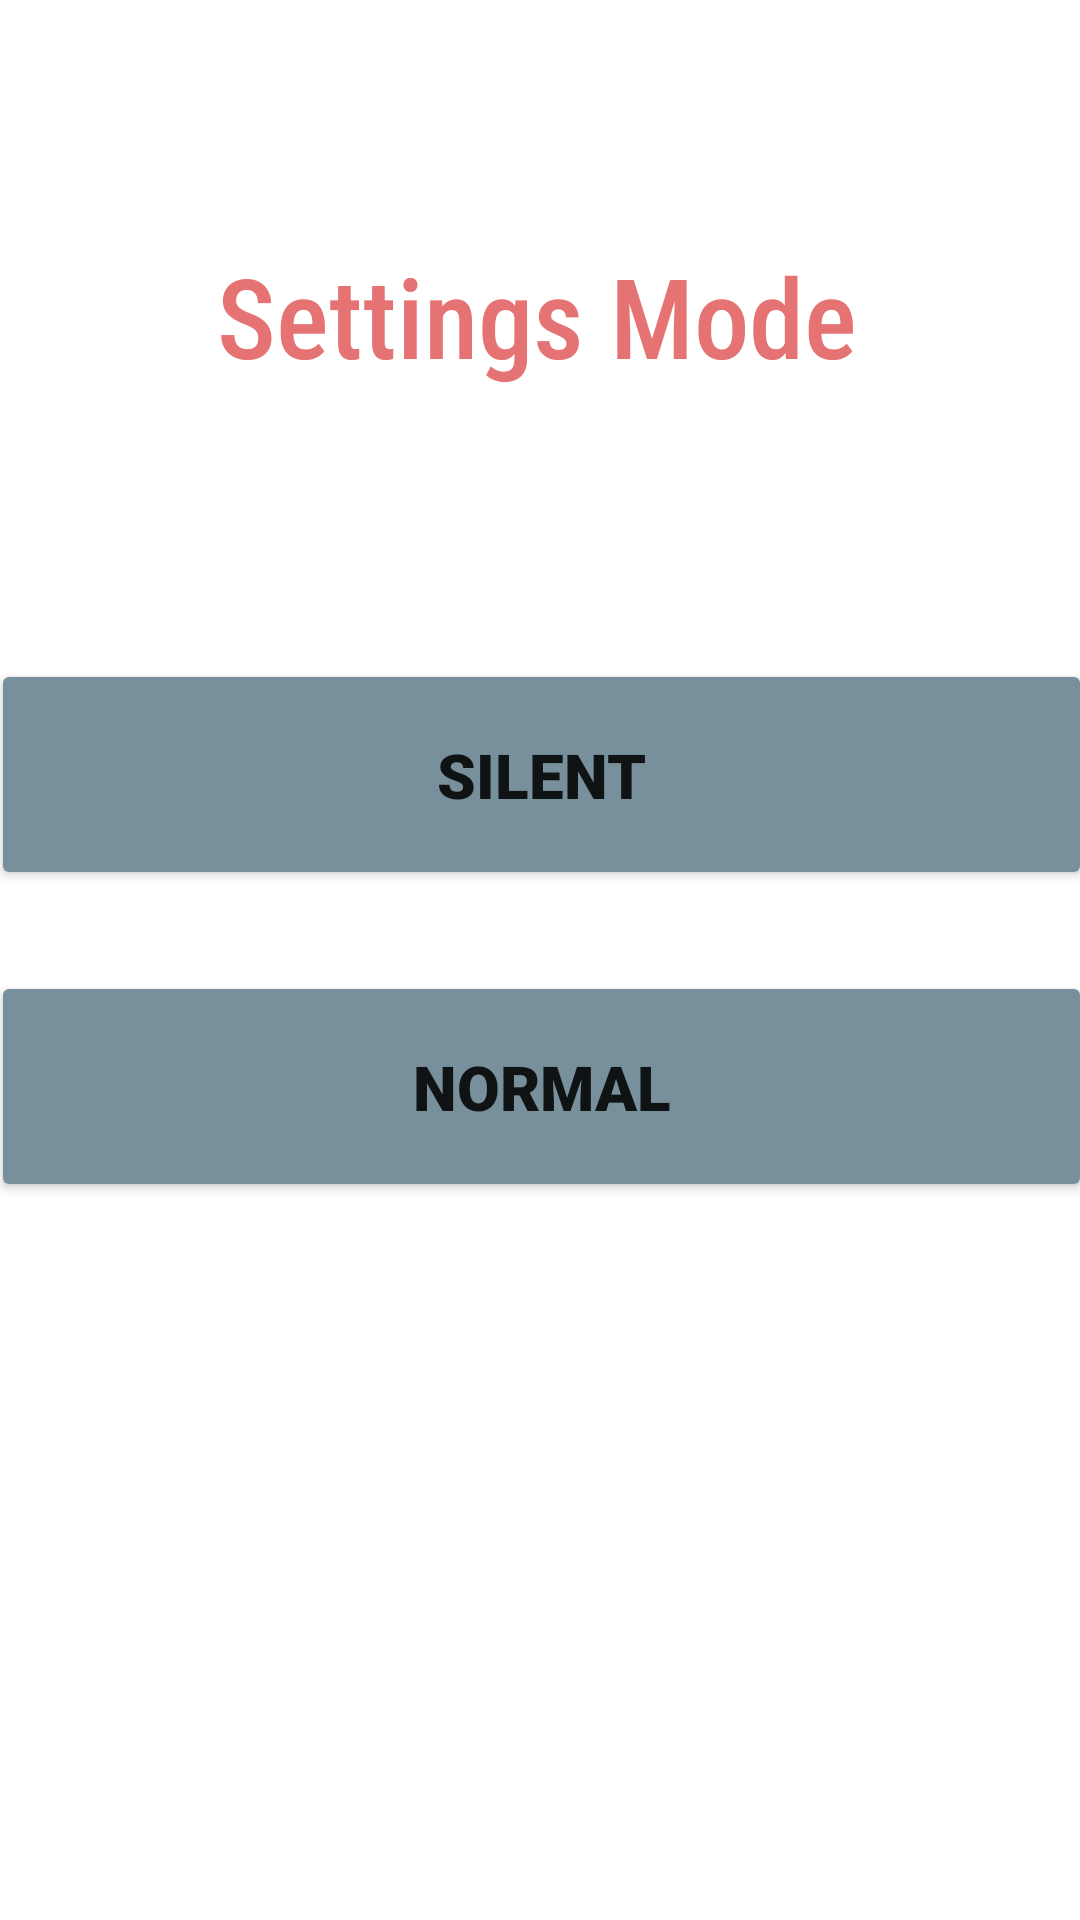

Produce the Android XML layout that renders to this screen, including the resource entries it uses.
<!-- AndroidManifest.xml: application theme Theme.MobileProject -->
<!-- res/layout/activity_settings.xml -->
<?xml version="1.0" encoding="utf-8"?>
<androidx.constraintlayout.widget.ConstraintLayout xmlns:android="http://schemas.android.com/apk/res/android"
    xmlns:app="http://schemas.android.com/apk/res-auto"
    xmlns:tools="http://schemas.android.com/tools"
    android:layout_width="match_parent"
    android:layout_height="match_parent"
    tools:context=".MainActivity">


    <TextView
        android:id="@+id/textView"
        android:layout_width="wrap_content"
        android:layout_height="wrap_content"
        android:fontFamily="sans-serif-condensed-medium"
        android:text="Settings Mode"
        android:textColor="#E57373"
        android:textSize="18pt"
        app:layout_constraintBottom_toBottomOf="parent"
        app:layout_constraintHorizontal_bias="0.494"
        app:layout_constraintLeft_toLeftOf="parent"
        app:layout_constraintRight_toRightOf="parent"
        app:layout_constraintTop_toTopOf="parent"
        app:layout_constraintVertical_bias="0.136" />


    <Button
        android:id="@+id/silentBtn"
        android:layout_width="367dp"
        android:layout_height="77dp"
        android:backgroundTint="#78909C"
        android:ems="10"
        android:fontFamily="sans-serif-black"
        android:text="Silent"
        android:textSize="10pt"
        app:layout_constraintBottom_toBottomOf="parent"
        app:layout_constraintEnd_toEndOf="parent"
        app:layout_constraintStart_toStartOf="parent"
        app:layout_constraintTop_toBottomOf="@+id/textView"
        app:layout_constraintVertical_bias="0.207"
        tools:ignore="MissingConstraints" />

    <Button
        android:id="@+id/normalBtn"
        android:layout_width="367dp"
        android:layout_height="77dp"
        android:backgroundTint="#78909C"
        android:ems="10"
        android:fontFamily="sans-serif-black"
        android:text="Normal"
        android:textSize="10pt"
        app:layout_constraintBottom_toBottomOf="parent"
        app:layout_constraintEnd_toEndOf="parent"
        app:layout_constraintStart_toStartOf="parent"
        app:layout_constraintTop_toBottomOf="@+id/silentBtn"
        app:layout_constraintVertical_bias="0.102"
        tools:ignore="MissingConstraints" />

</androidx.constraintlayout.widget.ConstraintLayout>
<!-- resources referenced by this layout -->
<resources>
  <style name="Theme.MobileProject" parent="Theme.MaterialComponents.DayNight.NoActionBar">
          
          <item name="colorPrimary">@color/purple_500</item>
          <item name="colorPrimaryVariant">@color/purple_700</item>
          <item name="colorOnPrimary">@color/white</item>
          
          <item name="colorSecondary">@color/teal_200</item>
          <item name="colorSecondaryVariant">@color/teal_700</item>
          <item name="colorOnSecondary">@color/black</item>
          
          <item name="android:statusBarColor" tools:targetApi="l">@color/black</item>
  
          
      </style>
  <color name="purple_500">#FF6200EE</color>
  <color name="purple_700">#FF3700B3</color>
  <color name="white">#FFFFFFFF</color>
  <color name="teal_200">#FF03DAC5</color>
  <color name="teal_700">#FF018786</color>
  <color name="black">#FF000000</color>
</resources>
